Photos from the image-classification dataset "dataset" in the GitHub repository mohamedalimuse32-spec/GRADUATION_PROJECT1. Its 4 classes are: glioma, meningioma, no tumor, pituitary tumor.

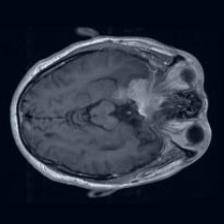
Label: meningioma

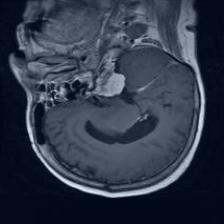
Label: meningioma

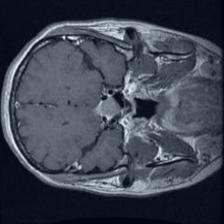
Label: pituitary tumor

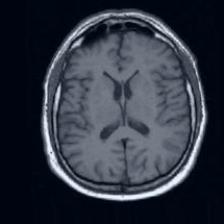
Label: no tumor

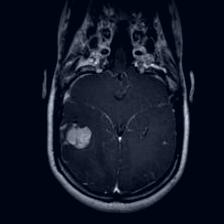
Label: glioma

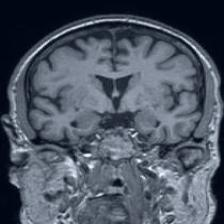
Label: no tumor
